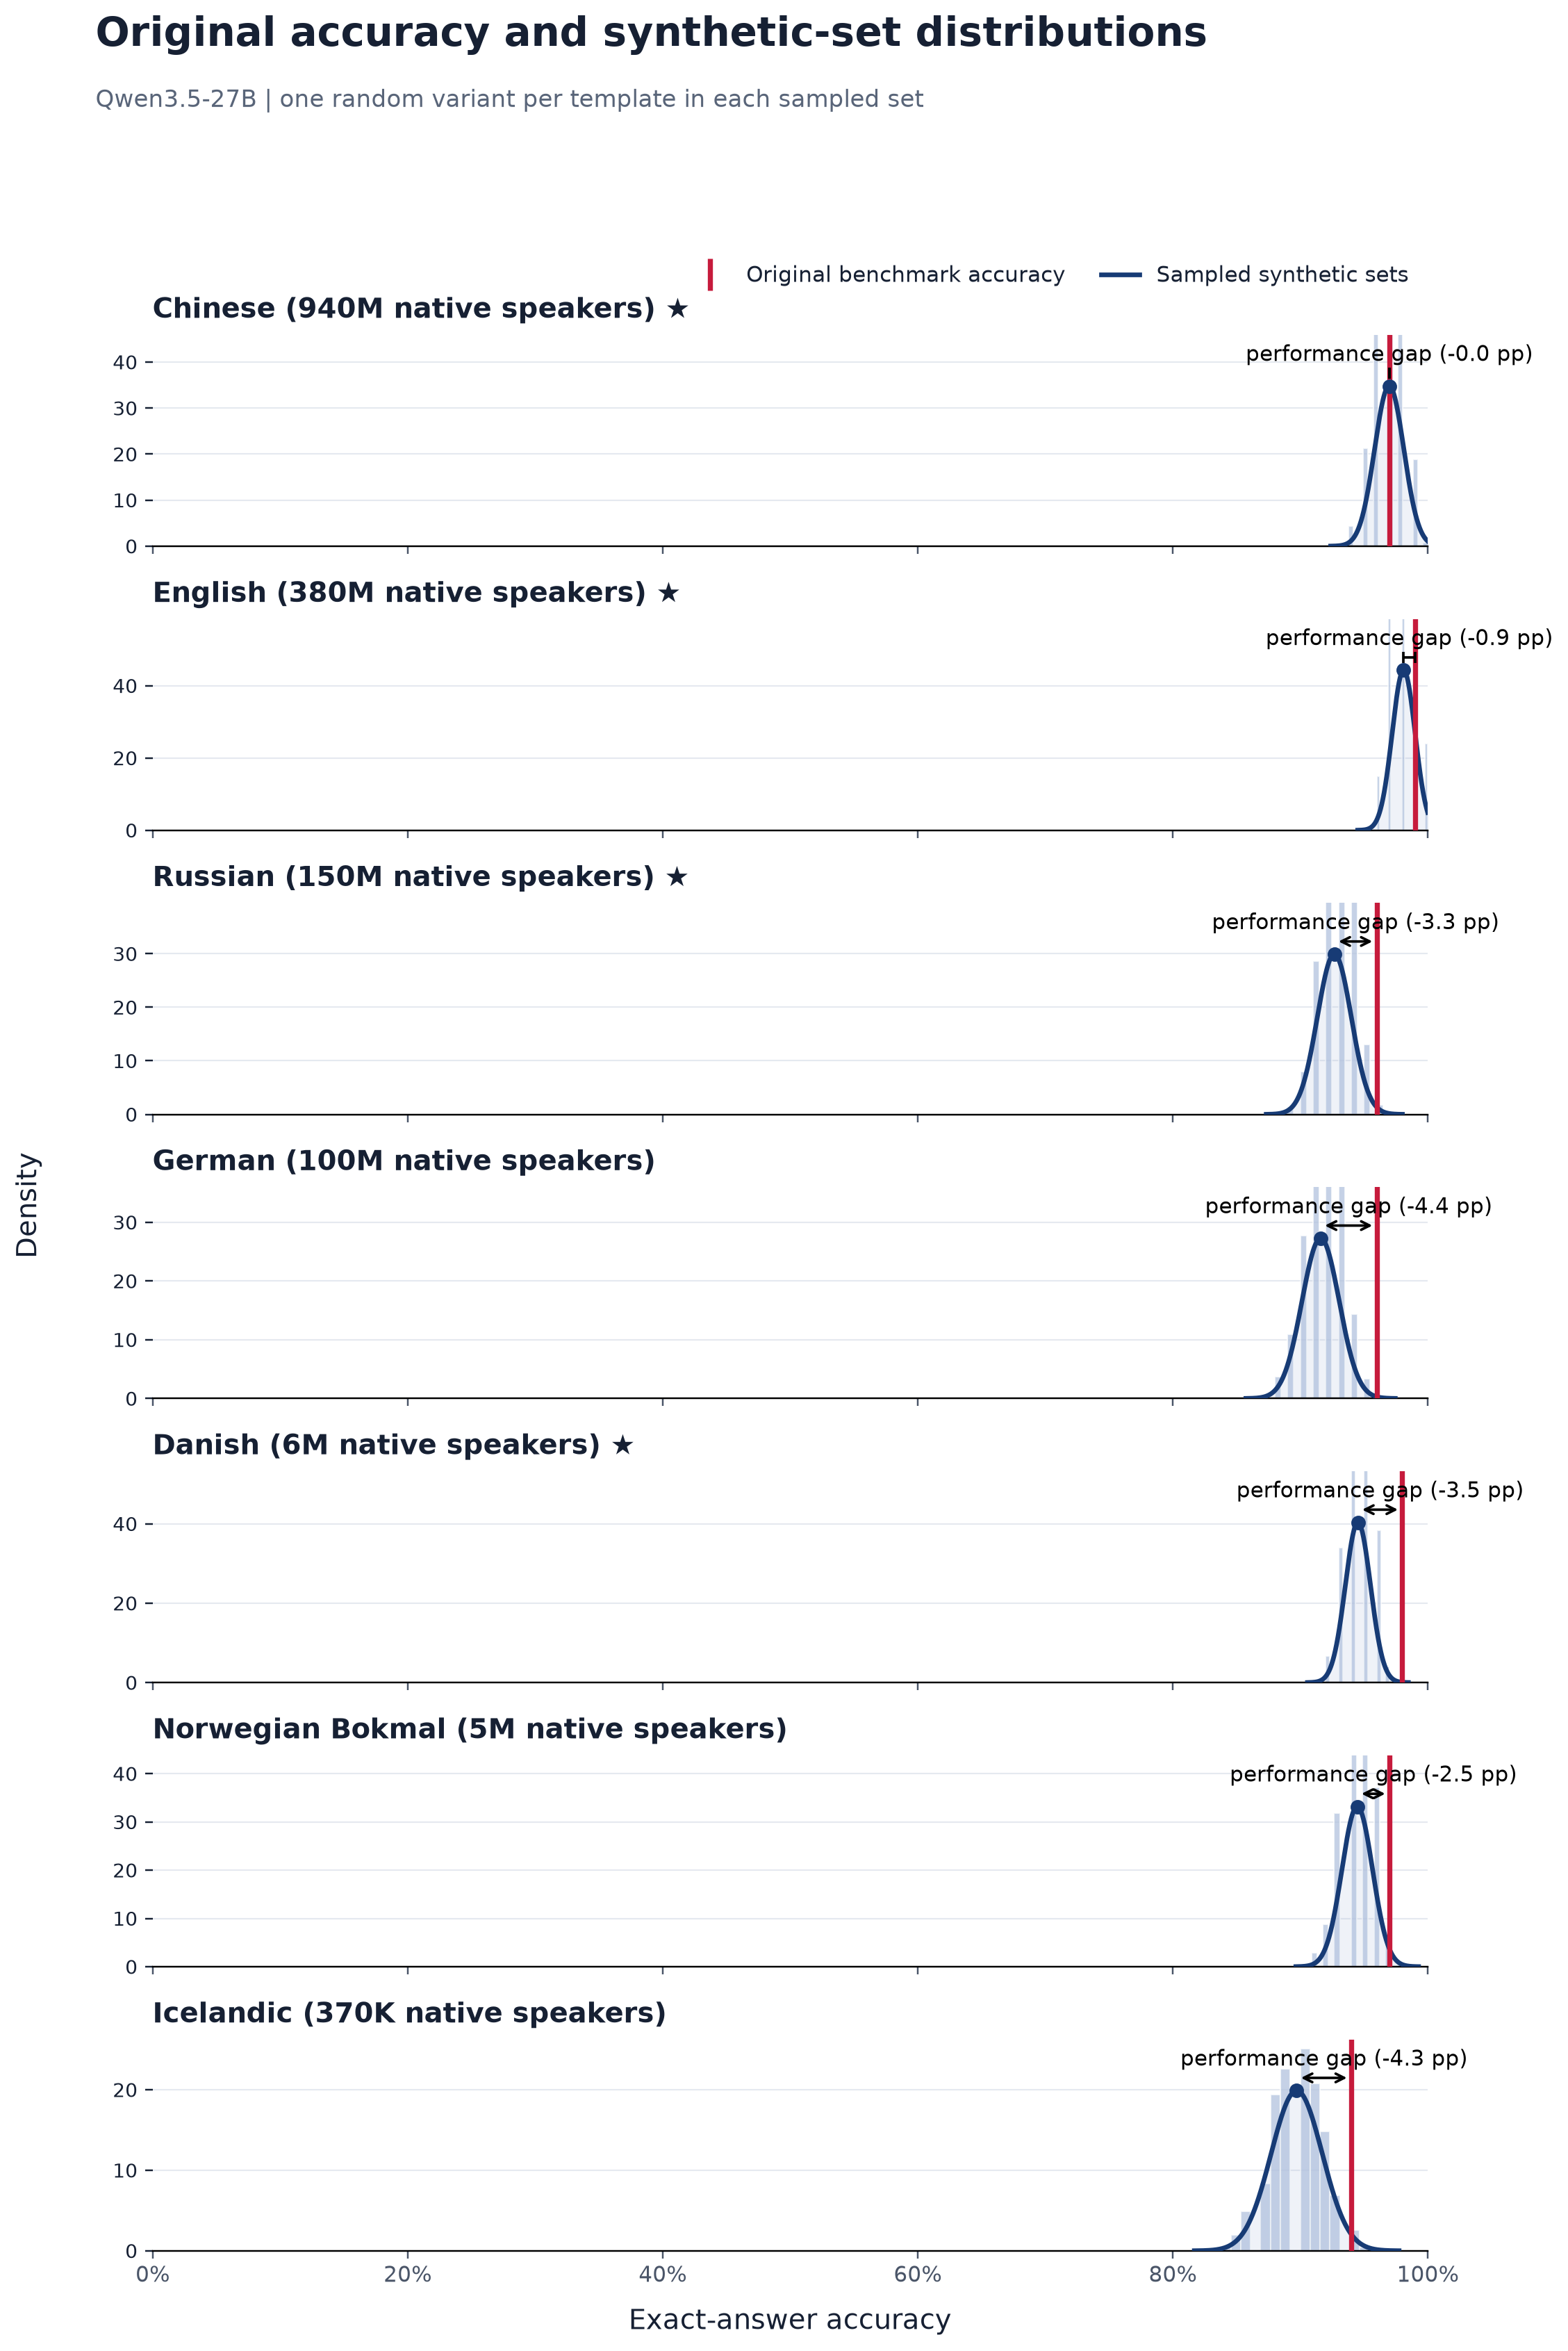

Values plotted in this chart, from the file beside it:
language, language_label, original_accuracy, synthetic_sampled_mean, synthetic_sampled_std, synthetic_minus_original_pp, paired_models, source_templates, sampled_sets
zho, Chinese, 0.97, 0.9698, 0.01147, -0.021, 1, 100, 2000
eng, English, 0.99, 0.9811, 0.009005, -0.888, 1, 100, 2000
rus, Russian, 0.96, 0.9268, 0.01334, -3.324, 1, 100, 2000
deu, German, 0.96, 0.916, 0.01464, -4.4, 1, 100, 2000
dan, Danish, 0.98, 0.9453, 0.009893, -3.473, 1, 100, 2000
nob, Norwegian Bokmal, 0.97, 0.9447, 0.01203, -2.527, 1, 100, 2000
isl, Icelandic, 0.94, 0.8973, 0.02007, -4.274, 1, 100, 2000
